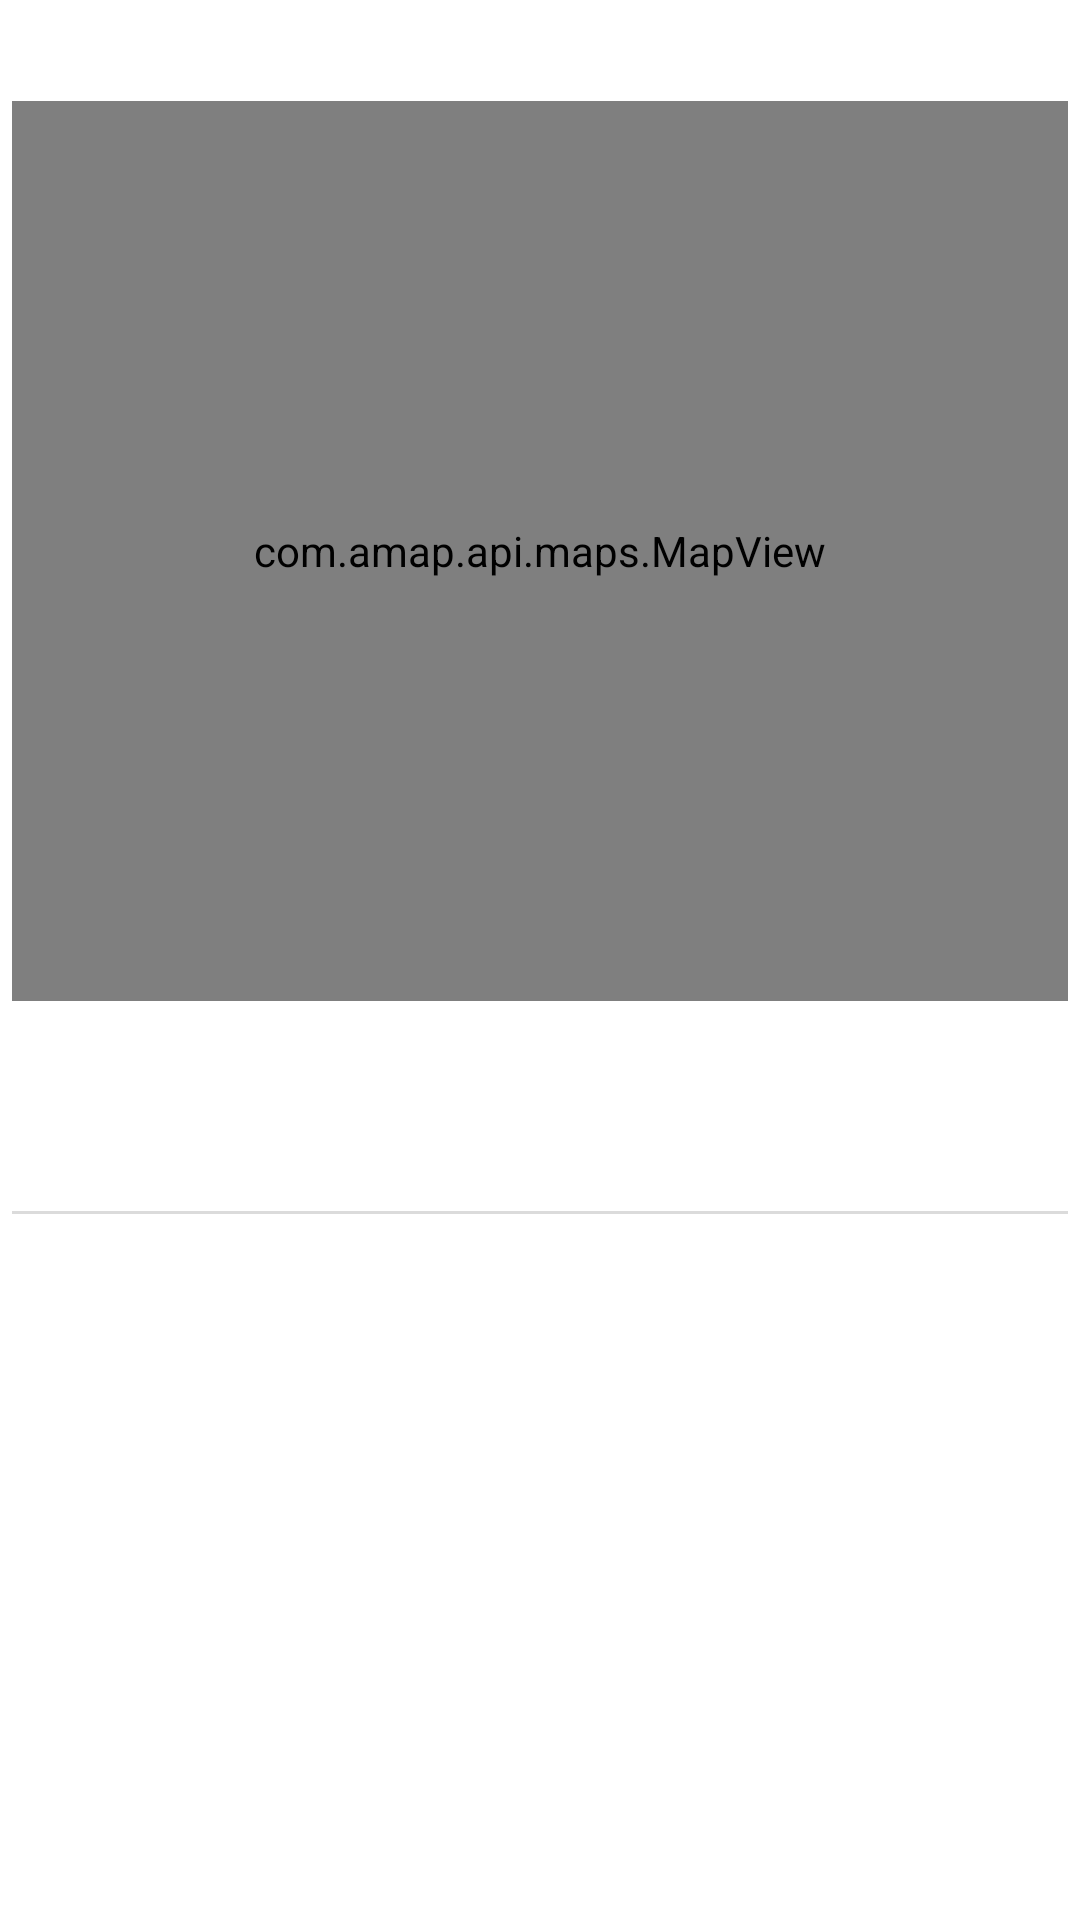

Android layout source for this screen:
<!-- AndroidManifest.xml: application theme Theme.Sport.NoActionBar -->
<!-- res/layout/fragment_sport_history_detail.xml -->
<?xml version="1.0" encoding="utf-8"?>
<layout xmlns:android="http://schemas.android.com/apk/res/android"
    xmlns:app="http://schemas.android.com/apk/res-auto"
    xmlns:tools="http://schemas.android.com/tools">

    <data>

        <variable
            name="m"
            type="com.xcx.sport.data.entity.SportInfo" />

        <variable
            name="state"
            type="com.xcx.sport.ui.fragment.SportHistoryDetailFragment.States" />

    </data>

    <androidx.constraintlayout.widget.ConstraintLayout
        android:layout_width="match_parent"
        android:layout_height="match_parent"
        android:layout_margin="8dp"
        android:padding="4dp">


        <TextView
            android:id="@+id/tv_content"
            android:layout_width="0dp"
            android:layout_height="wrap_content"
            android:layout_marginTop="8dp"
            android:padding="4dp"
            android:text="@{m.content}"
            app:layout_constraintEnd_toEndOf="parent"
            app:layout_constraintStart_toStartOf="parent"
            app:layout_constraintTop_toBottomOf="@+id/map"
            tools:text="内容" />

        <com.amap.api.maps.MapView
            android:id="@+id/map"
            android:layout_width="match_parent"
            android:layout_height="300dp"
            app:layout_constraintEnd_toEndOf="parent"
            app:layout_constraintStart_toStartOf="parent"
            app:layout_constraintTop_toBottomOf="@+id/tv_title" />

        <TextView
            android:id="@+id/tv_title"
            android:layout_width="0dp"
            android:layout_height="wrap_content"
            android:layout_marginTop="8dp"
            historyTitle="@{m}"
            android:textSize="16sp"
            android:textColor="@color/black"
            app:layout_constraintEnd_toEndOf="parent"
            app:layout_constraintStart_toStartOf="parent"
            app:layout_constraintTop_toTopOf="parent"
            tools:text="类型 运动时间 配速 距离" />

        <TextView
            android:id="@+id/tv_date"
            android:layout_width="wrap_content"
            android:layout_height="wrap_content"
            android:layout_marginEnd="4dp"
            android:text="@{m.date}"
            app:layout_constraintEnd_toEndOf="parent"
            app:layout_constraintTop_toBottomOf="@+id/tv_content"
            tools:text="日期" />

        <View
            android:id="@+id/view"
            android:layout_width="0dp"
            android:layout_height="1dp"
            android:layout_marginTop="16dp"
            android:alpha="0.7"
            android:background="@color/gray"
            app:layout_constraintEnd_toEndOf="parent"
            app:layout_constraintHorizontal_bias="0.0"
            app:layout_constraintStart_toStartOf="parent"
            app:layout_constraintTop_toBottomOf="@+id/tv_date" />


    </androidx.constraintlayout.widget.ConstraintLayout>
</layout>
<!-- resources referenced by this layout -->
<resources>
  <color name="black">#FF000000</color>
  <color name="gray">#cccccc</color>
  <style name="Theme.Sport.NoActionBar">
          <item name="windowActionBar">false</item>
          <item name="windowNoTitle">true</item>
      </style>
</resources>
